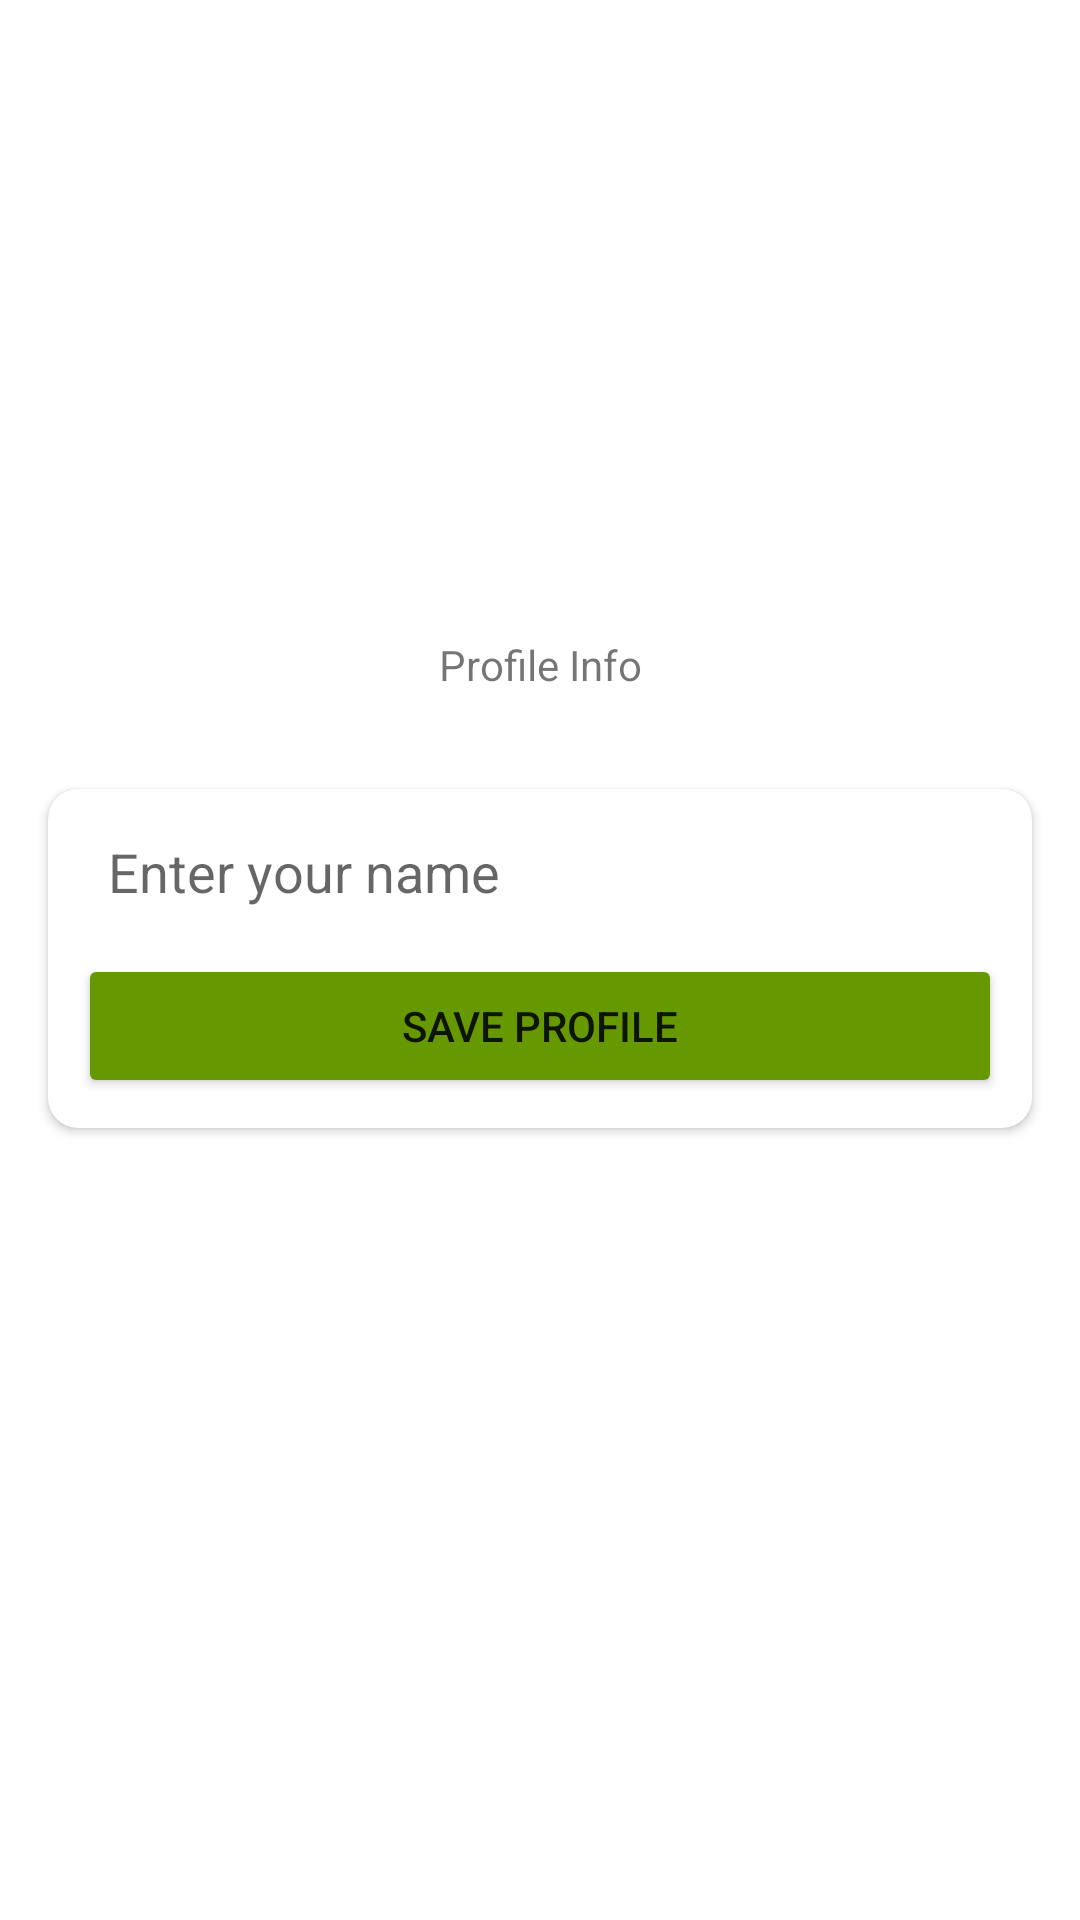

The Android layout XML behind this screen, and the referenced resources:
<!-- AndroidManifest.xml: application theme Theme.ChatingApp -->
<!-- res/layout/activity_setup_profile.xml -->
<?xml version="1.0" encoding="utf-8"?>
<androidx.constraintlayout.widget.ConstraintLayout xmlns:android="http://schemas.android.com/apk/res/android"
    xmlns:app="http://schemas.android.com/apk/res-auto"
    xmlns:tools="http://schemas.android.com/tools"
    android:id="@+id/save_button"
    android:layout_width="match_parent"
    android:layout_height="match_parent"
    android:background="@drawable/phone_number_background"
    android:foregroundGravity="center"
    tools:context=".Activity.SetupProfileActivity">

    <ProgressBar
        android:id="@+id/progressBar3"
        style="?android:attr/progressBarStyle"
        android:layout_width="100dp"
        android:layout_height="100dp"
        app:layout_constraintBottom_toBottomOf="parent"
        app:layout_constraintEnd_toEndOf="parent"
        app:layout_constraintHorizontal_bias="0.469"
        app:layout_constraintStart_toStartOf="parent"
        app:layout_constraintTop_toTopOf="parent"
        app:layout_constraintVertical_bias="0.698"
        android:visibility="gone"/>

    <ImageView
        android:id="@+id/profile_picture"
        android:layout_width="120dp"
        android:layout_height="120dp"
        android:src="@drawable/avatar"
        app:layout_constraintBottom_toTopOf="@+id/profile_info_title"
        app:layout_constraintEnd_toEndOf="parent"
        app:layout_constraintStart_toStartOf="parent"
        app:layout_constraintTop_toTopOf="parent"
        tools:ignore="MissingConstraints" />

    <TextView
        android:id="@+id/profile_info_title"
        android:layout_width="wrap_content"
        android:layout_height="wrap_content"
        android:layout_marginTop="212dp"
        android:text="Profile Info"
        app:layout_constraintEnd_toEndOf="parent"
        app:layout_constraintStart_toStartOf="parent"
        app:layout_constraintTop_toTopOf="parent" />

    <androidx.cardview.widget.CardView
        android:layout_width="0dp"
        android:layout_height="wrap_content"
        android:layout_marginStart="16dp"
        android:layout_marginTop="32dp"
        android:layout_marginEnd="16dp"
        app:cardCornerRadius="10dp"
        app:layout_constraintEnd_toEndOf="parent"
        app:layout_constraintHorizontal_bias="0.0"
        app:layout_constraintStart_toStartOf="parent"
        app:layout_constraintTop_toBottomOf="@+id/profile_info_title"
        tools:ignore="MissingConstraints">

        <LinearLayout
            android:layout_width="match_parent"
            android:layout_height="match_parent"
            android:layout_margin="10dp"
            android:orientation="vertical">

            <EditText
                android:id="@+id/name_entry"
                android:layout_width="match_parent"
                android:layout_height="35dp"
                android:layout_weight="1"
                android:background="@drawable/phone_number_background"
                android:hint="Enter your name"
                android:paddingLeft="10dp" />

            <Button
                android:id="@+id/Save_button"
                android:layout_width="match_parent"
                android:layout_height="wrap_content"
                android:layout_marginTop="10dp"
                android:layout_weight="1"
                android:backgroundTint="@android:color/holo_green_dark"
                android:text="Save Profile" />
        </LinearLayout>
    </androidx.cardview.widget.CardView>


</androidx.constraintlayout.widget.ConstraintLayout>
<!-- resources referenced by this layout -->
<resources>
  <style name="Theme.ChatingApp" parent="Theme.MaterialComponents.DayNight.DarkActionBar">
          
          <item name="colorPrimary">#A0DC28</item>
          <item name="colorPrimaryVariant">@android:color/holo_green_dark</item>
          <item name="colorOnPrimary">#A0DC28</item>
          
          <item name="colorSecondary">#A0DC28</item>
          <item name="colorSecondaryVariant">#A0DC28</item>
          <item name="colorOnSecondary">#A0DC28</item>
          
          <item name="android:statusBarColor" tools:targetApi="l">?attr/colorPrimaryVariant</item>
          
      </style>
</resources>
